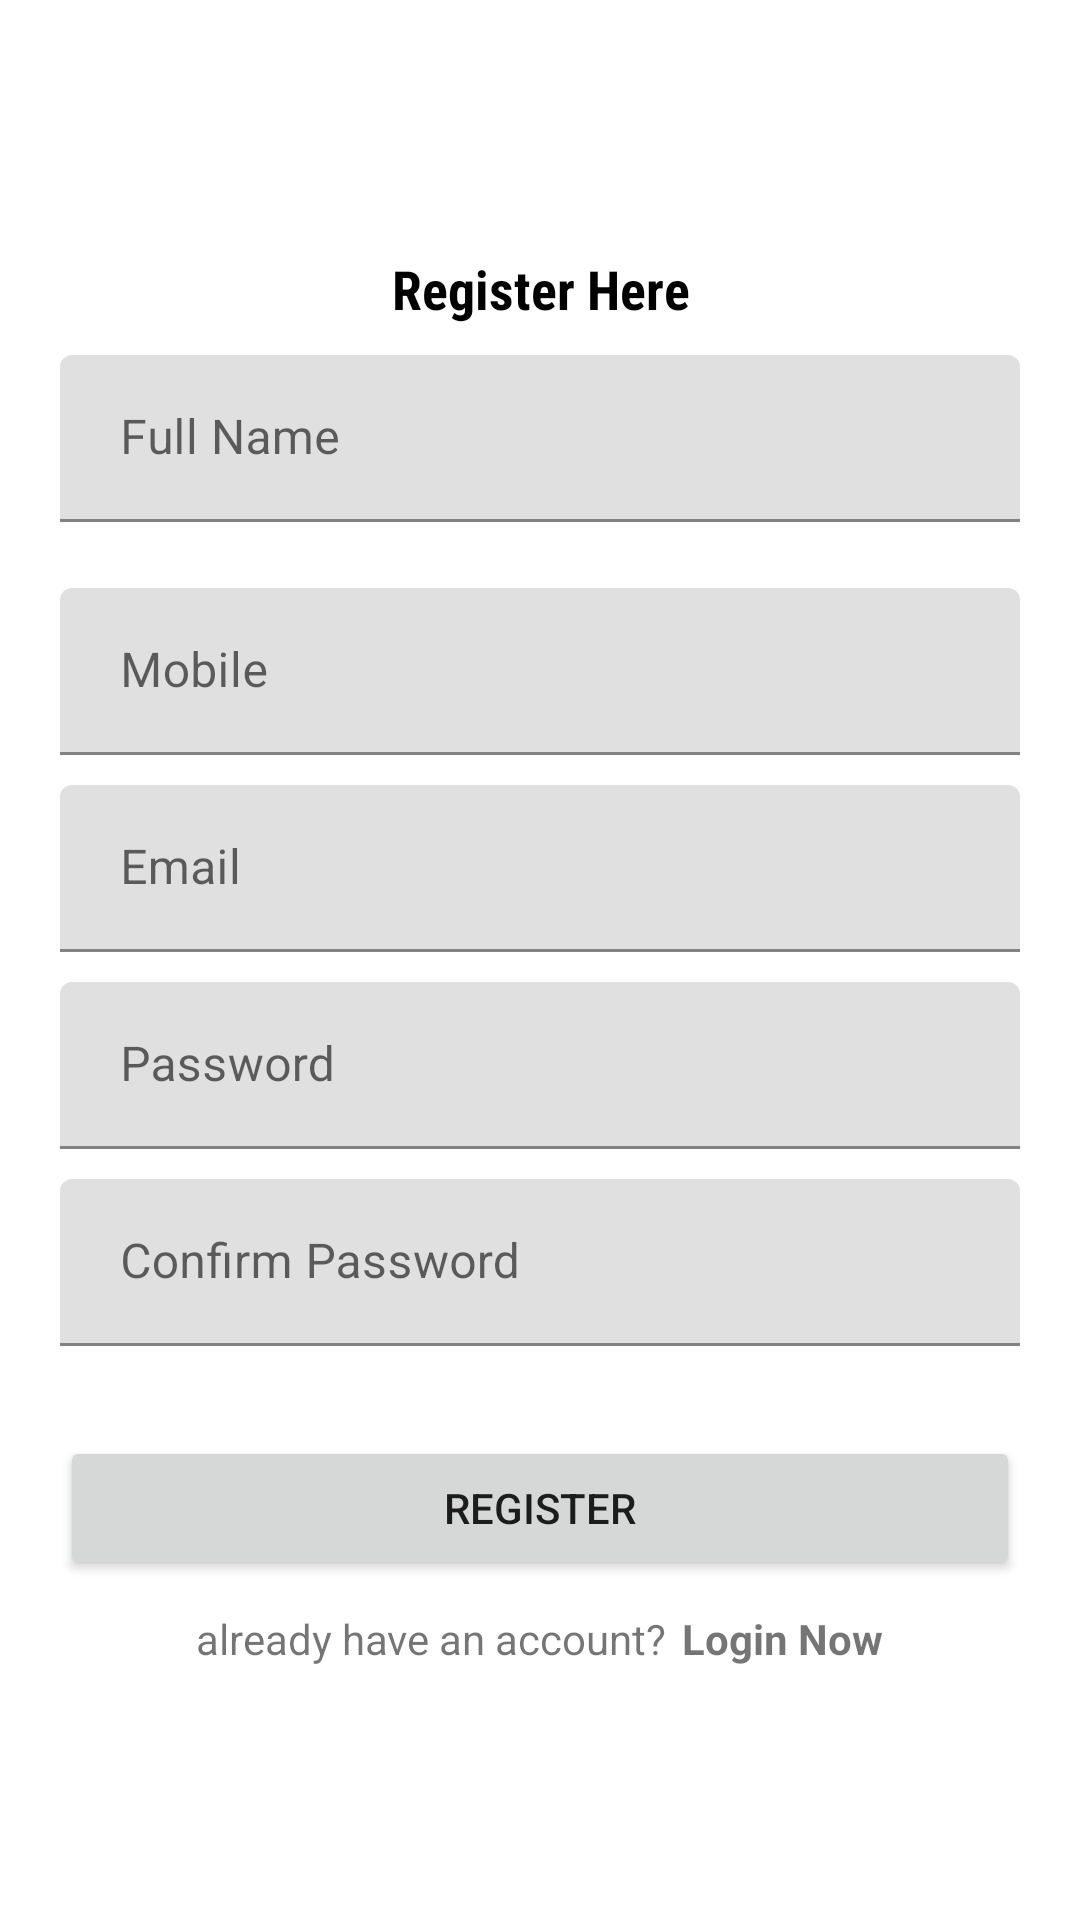

Produce the Android XML layout that renders to this screen, including the resource entries it uses.
<!-- AndroidManifest.xml: application theme Theme.Docter_Appointments -->
<!-- res/layout/activity_register.xml -->
<?xml version="1.0" encoding="utf-8"?>
<LinearLayout xmlns:android="http://schemas.android.com/apk/res/android"
    xmlns:tools="http://schemas.android.com/tools"
    android:layout_width="match_parent"
    android:layout_height="match_parent"
    android:orientation="vertical"
    android:gravity="center"
    tools:context=".Register">


    






























































    <TextView
        android:layout_width="match_parent"
        android:layout_height="wrap_content"
        android:fontFamily="sans-serif-condensed"
        android:gravity="center"
        android:text="Register Here"
        android:textColor="#000000"
        android:textSize="18sp"
        android:textStyle="bold" />

    <com.google.android.material.textfield.TextInputLayout
        android:id="@+id/tilFullName"
        android:layout_width="match_parent"
        android:layout_height="wrap_content"
        android:layout_marginStart="20dp"
        android:layout_marginEnd="20dp"
        android:layout_marginTop="10dp"
        android:hint="Full Name">

        <com.google.android.material.textfield.TextInputEditText
            android:id="@+id/fullname"
            android:layout_width="match_parent"
            android:layout_height="wrap_content"
            android:inputType="text"
            android:maxLines="1"
            android:minHeight="48dp"
            android:paddingStart="20dp"
            android:paddingEnd="0dp" />

    </com.google.android.material.textfield.TextInputLayout>

    <com.google.android.material.textfield.TextInputLayout
        android:id="@+id/tilPhone"
        android:layout_width="match_parent"
        android:layout_height="wrap_content"
        android:layout_marginStart="20dp"
        android:layout_marginEnd="20dp"
        android:layout_marginTop="10dp"
        android:hint="Mobile">

        <com.google.android.material.textfield.TextInputEditText
            android:id="@+id/phone"
            android:layout_width="match_parent"
            android:layout_height="wrap_content"
            android:maxLength="10"
            android:inputType="phone"
            android:maxLines="1"
            android:minHeight="48dp"
            android:paddingStart="20dp"
            android:layout_marginTop="12dp"
            android:paddingEnd="0dp" />

    </com.google.android.material.textfield.TextInputLayout>

    <com.google.android.material.textfield.TextInputLayout
        android:id="@+id/tilEmail"
        android:layout_width="match_parent"
        android:layout_height="wrap_content"
        android:layout_marginStart="20dp"
        android:layout_marginEnd="20dp"
        android:layout_marginTop="10dp"
        android:hint="Email">

        <com.google.android.material.textfield.TextInputEditText
            android:id="@+id/email"
            android:layout_width="match_parent"
            android:layout_height="wrap_content"
            android:inputType="textEmailAddress"
            android:maxLines="1"
            android:minHeight="48dp"
            android:paddingStart="20dp"
            android:paddingEnd="0dp" />

    </com.google.android.material.textfield.TextInputLayout>

    <com.google.android.material.textfield.TextInputLayout
        android:id="@+id/tilPassword"
        android:layout_width="match_parent"
        android:layout_height="wrap_content"
        android:layout_marginStart="20dp"
        android:layout_marginEnd="20dp"
        android:layout_marginTop="10dp"
        android:hint="Password">

        <com.google.android.material.textfield.TextInputEditText
            android:id="@+id/password"
            android:layout_width="match_parent"
            android:layout_height="wrap_content"
            android:maxLines="1"
            android:paddingStart="20dp"
            android:paddingEnd="0dp"
            android:inputType="textPassword" />

    </com.google.android.material.textfield.TextInputLayout>

    <com.google.android.material.textfield.TextInputLayout
        android:id="@+id/tilConfirmPassword"
        android:layout_width="match_parent"
        android:layout_height="wrap_content"
        android:layout_marginStart="20dp"
        android:layout_marginEnd="20dp"
        android:layout_marginTop="10dp"
        android:hint="Confirm Password">

        <com.google.android.material.textfield.TextInputEditText
            android:id="@+id/conPassword"
            android:layout_width="match_parent"
            android:layout_height="wrap_content"
            android:maxLines="1"
            android:paddingStart="20dp"
            android:paddingEnd="0dp"
            android:inputType="textPassword" />

    </com.google.android.material.textfield.TextInputLayout>

    <androidx.appcompat.widget.AppCompatButton
        android:id="@+id/registerBtn"
        android:layout_width="match_parent"
        android:layout_height="wrap_content"
        android:layout_marginStart="20dp"
        android:layout_marginEnd="20dp"
        android:text="Register"
        android:layout_marginTop="30dp"/>

    
    
    
    
    
    
    
    <LinearLayout
        android:layout_width="wrap_content"
        android:layout_height="wrap_content"
        android:gravity="center"
        android:layout_marginTop="10dp"
        android:orientation="horizontal">

        <TextView
            android:layout_width="wrap_content"
            android:layout_height="wrap_content"
            android:text="already have an account?"
            />
        <TextView
            android:layout_width="wrap_content"
            android:layout_height="wrap_content"
            android:text="Login Now"
            android:textStyle="bold"
            android:layout_marginStart="5dp"
            android:id="@+id/loginNow"
            />

    </LinearLayout>
</LinearLayout>
<!-- resources referenced by this layout -->
<resources>
  <style name="Theme.Docter_Appointments" parent="Theme.MaterialComponents.DayNight">
          
          <item name="colorPrimary">@color/purple_500</item>
          <item name="colorPrimaryVariant">@color/purple_700</item>
          <item name="colorOnPrimary">@color/white</item>
          
          <item name="colorSecondary">@color/teal_200</item>
          <item name="colorSecondaryVariant">@color/teal_700</item>
          <item name="colorOnSecondary">@color/black</item>
          
          <item name="android:statusBarColor">?attr/colorPrimaryVariant</item>
          
      </style>
  <color name="purple_500">#FF6200EE</color>
  <color name="purple_700">#FF3700B3</color>
  <color name="white">#FFFFFFFF</color>
  <color name="teal_200">#FF03DAC5</color>
  <color name="teal_700">#FF018786</color>
  <color name="black">#FF000000</color>
</resources>
